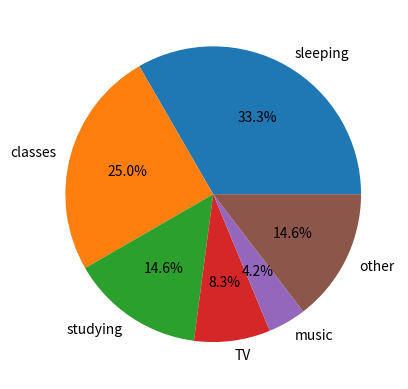

Write Python code to recreate this figure.
#create a dictionary called average_day
average_day={'sleeping':8,'classes':6,'studying':3.5,'TV':2,'music':1}
# add an entry
average_day['other']=3.5
print(average_day)
time= list(average_day.values())
activity=list(average_day.keys())
# Draw a pie chart
import matplotlib.pyplot as plt


plt.figure()
plt.pie(time, labels = activity,autopct='%1.1f%%')
# show the figure
plt.show()
# close the figure
plt.clf()


#A given activity that can be modified
given_activity= 'studying'
print('given activity :',given_activity)
# print the value of an given activity
print('time used :',average_day[given_activity],'h')
